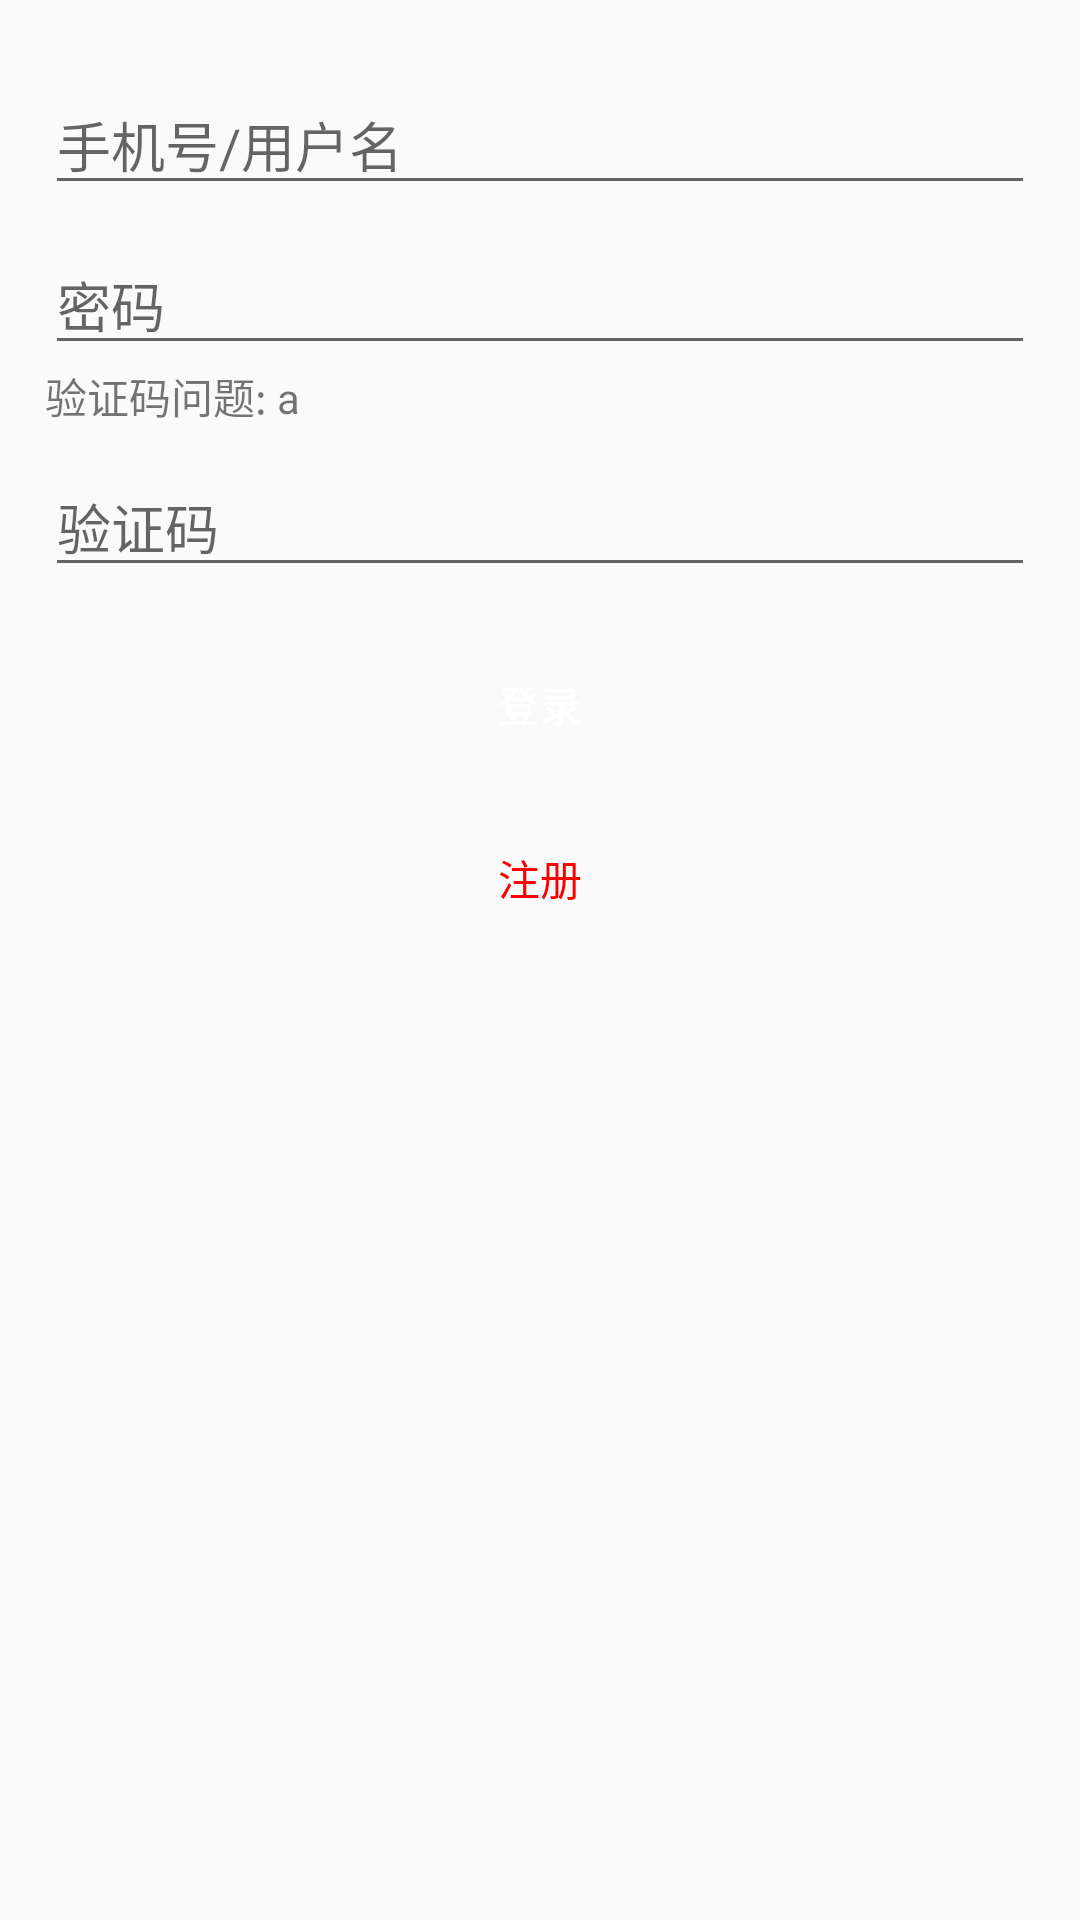

The Android layout XML behind this screen, and the referenced resources:
<!-- AndroidManifest.xml: application theme AppTheme -->
<!-- res/layout/activity_login.xml -->
<?xml version="1.0" encoding="utf-8"?>
<ScrollView xmlns:android="http://schemas.android.com/apk/res/android"
    android:layout_width="match_parent"
    android:layout_height="match_parent"
    android:background="@color/login_activity_bg">

    <LinearLayout
        android:layout_width="match_parent"
        android:layout_height="wrap_content"
        android:orientation="vertical"
        android:padding="15dp">

        <android.support.v7.widget.AppCompatEditText
            android:id="@+id/et_username"
            android:layout_width="match_parent"
            android:layout_height="wrap_content"
            android:layout_marginTop="10dp"
            android:gravity="center_vertical"
            android:hint="手机号/用户名" />

        <android.support.v7.widget.AppCompatEditText
            android:id="@+id/et_password"
            android:layout_width="match_parent"
            android:layout_height="wrap_content"
            android:layout_marginTop="10dp"
            android:gravity="center_vertical"
            android:hint="密码"
            android:inputType="textPassword" />

        <LinearLayout
            android:orientation="horizontal"
            android:layout_width="match_parent"
            android:layout_height="wrap_content">

            <TextView
                android:layout_width="wrap_content"
                android:layout_height="wrap_content"
                android:text="验证码问题: "
                android:id="@+id/et_verifycodequestionlabel" />

            <TextView
                android:layout_width="wrap_content"
                android:layout_height="wrap_content"
                android:text="a"
                android:id="@+id/et_verifycodequestion" />

        </LinearLayout>


        <android.support.v7.widget.AppCompatEditText
            android:id="@+id/et_verifycode"
            android:layout_width="match_parent"
            android:layout_height="wrap_content"
            android:layout_marginTop="10dp"
            android:gravity="center_vertical"
            android:hint="验证码"
            android:inputType="text" />
        <Button
            android:id="@+id/btn_login"
            style="@style/button_common_blue"
            android:layout_marginTop="20dp"
            android:text="@string/login" />
        <Button
            android:id="@+id/btn_register"
            style="@style/button_common_blue1"
            android:layout_marginTop="20dp"
            android:text="@string/register" />
    </LinearLayout>

</ScrollView>
<!-- resources referenced by this layout -->
<resources>
  <color name="login_activity_bg">#fafafa</color>
  <string name="login">登录</string>
  <string name="register">注册</string>
  <style name="button_common_blue">
          <item name="android:layout_width">match_parent</item>
          <item name="android:layout_height">38dp</item>
          <item name="android:background">@drawable/btn_blue_selector</item>
          <item name="android:textColor">@color/white</item>
          <item name="android:textSize">@dimen/text_size_16</item>
      </style>
  <style name="button_common_blue1">
          <item name="android:layout_width">match_parent</item>
          <item name="android:layout_height">38dp</item>
          <item name="android:background">@drawable/btn_blue_selector</item>
          <item name="android:textColor">@color/red</item>
          <item name="android:textSize">@dimen/text_size_16</item>
      </style>
  <style name="AppTheme" parent="Theme.AppCompat.Light.DarkActionBar">
          
          <item name="colorPrimary">@color/colorPrimary</item>
          <item name="colorPrimaryDark">@color/colorPrimaryDark</item>
          <item name="colorAccent">@color/colorAccent</item>
      </style>
  <color name="white">#FFFFFF</color>
  <color name="red">#FF0000</color>
  <color name="colorPrimary">#3F51B5</color>
  <color name="colorPrimaryDark">#303F9F</color>
  <color name="colorAccent">#FF4081</color>
</resources>
